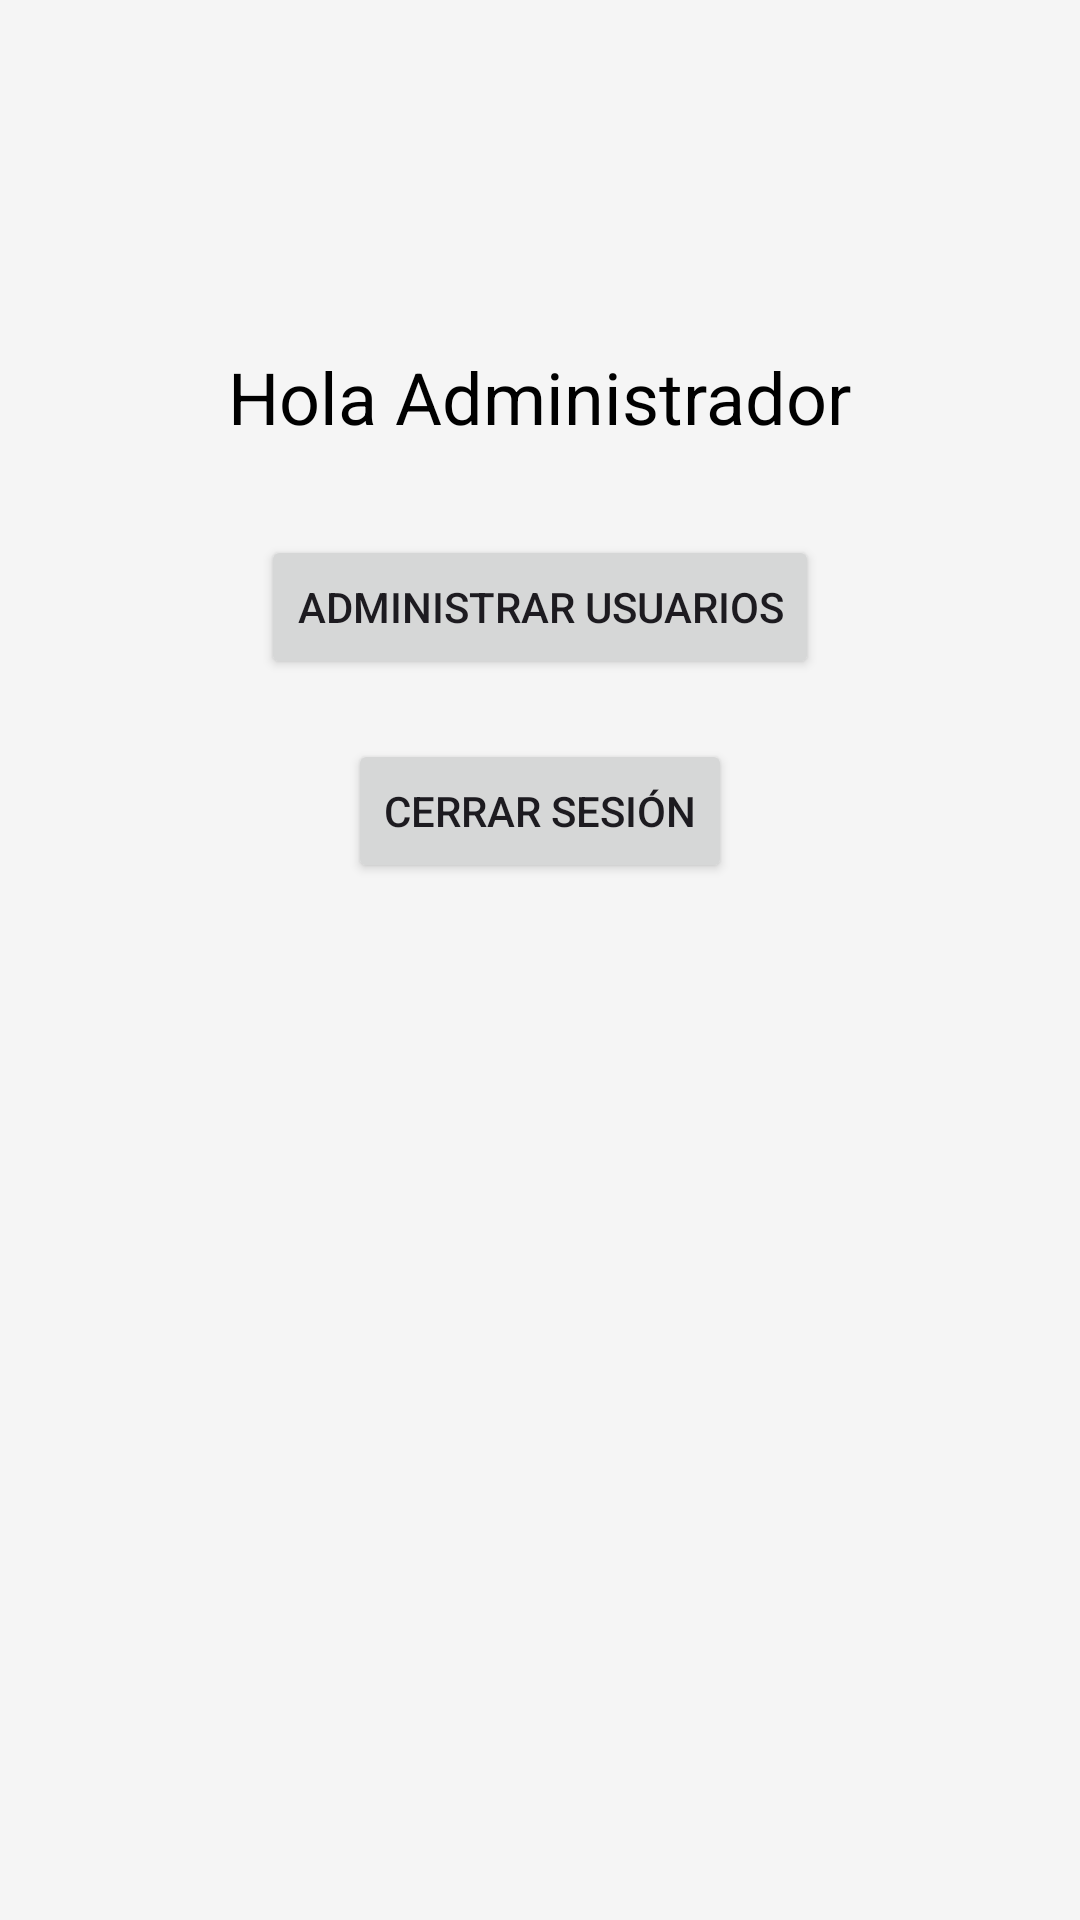

This screen was rendered from an Android layout file. Write that file and the resources it references.
<!-- AndroidManifest.xml: application theme Theme.Intellihomefirst -->
<!-- res/layout/activity_admin.xml -->
<?xml version="1.0" encoding="utf-8"?>
<RelativeLayout xmlns:android="http://schemas.android.com/apk/res/android"
    android:layout_width="match_parent"
    android:layout_height="match_parent"
    android:padding="16dp"
    android:background="#F5F5F5">

    <TextView
        android:id="@+id/adminGreeting"
        android:layout_width="wrap_content"
        android:layout_height="wrap_content"
        android:text="Hola Administrador"
        android:textSize="24sp"
        android:textColor="#000000"
        android:layout_centerHorizontal="true"
        android:layout_marginTop="100dp" />

    <Button
        android:id="@+id/manageUsersButton"
        android:layout_width="wrap_content"
        android:layout_height="wrap_content"
        android:text="Administrar Usuarios"
        android:layout_below="@id/adminGreeting"
        android:layout_centerHorizontal="true"
        android:layout_marginTop="30dp" />

    <Button
        android:id="@+id/logoutButton"
        android:layout_width="wrap_content"
        android:layout_height="wrap_content"
        android:text="Cerrar Sesión"
        android:layout_below="@id/manageUsersButton"
        android:layout_centerHorizontal="true"
        android:layout_marginTop="20dp" />
</RelativeLayout>
<!-- resources referenced by this layout -->
<resources>
  <style name="Theme.Intellihomefirst" parent="Base.Theme.Intellihomefirst" />
  <style name="Base.Theme.Intellihomefirst" parent="Theme.Material3.DayNight.NoActionBar">
          
          
      </style>
</resources>
